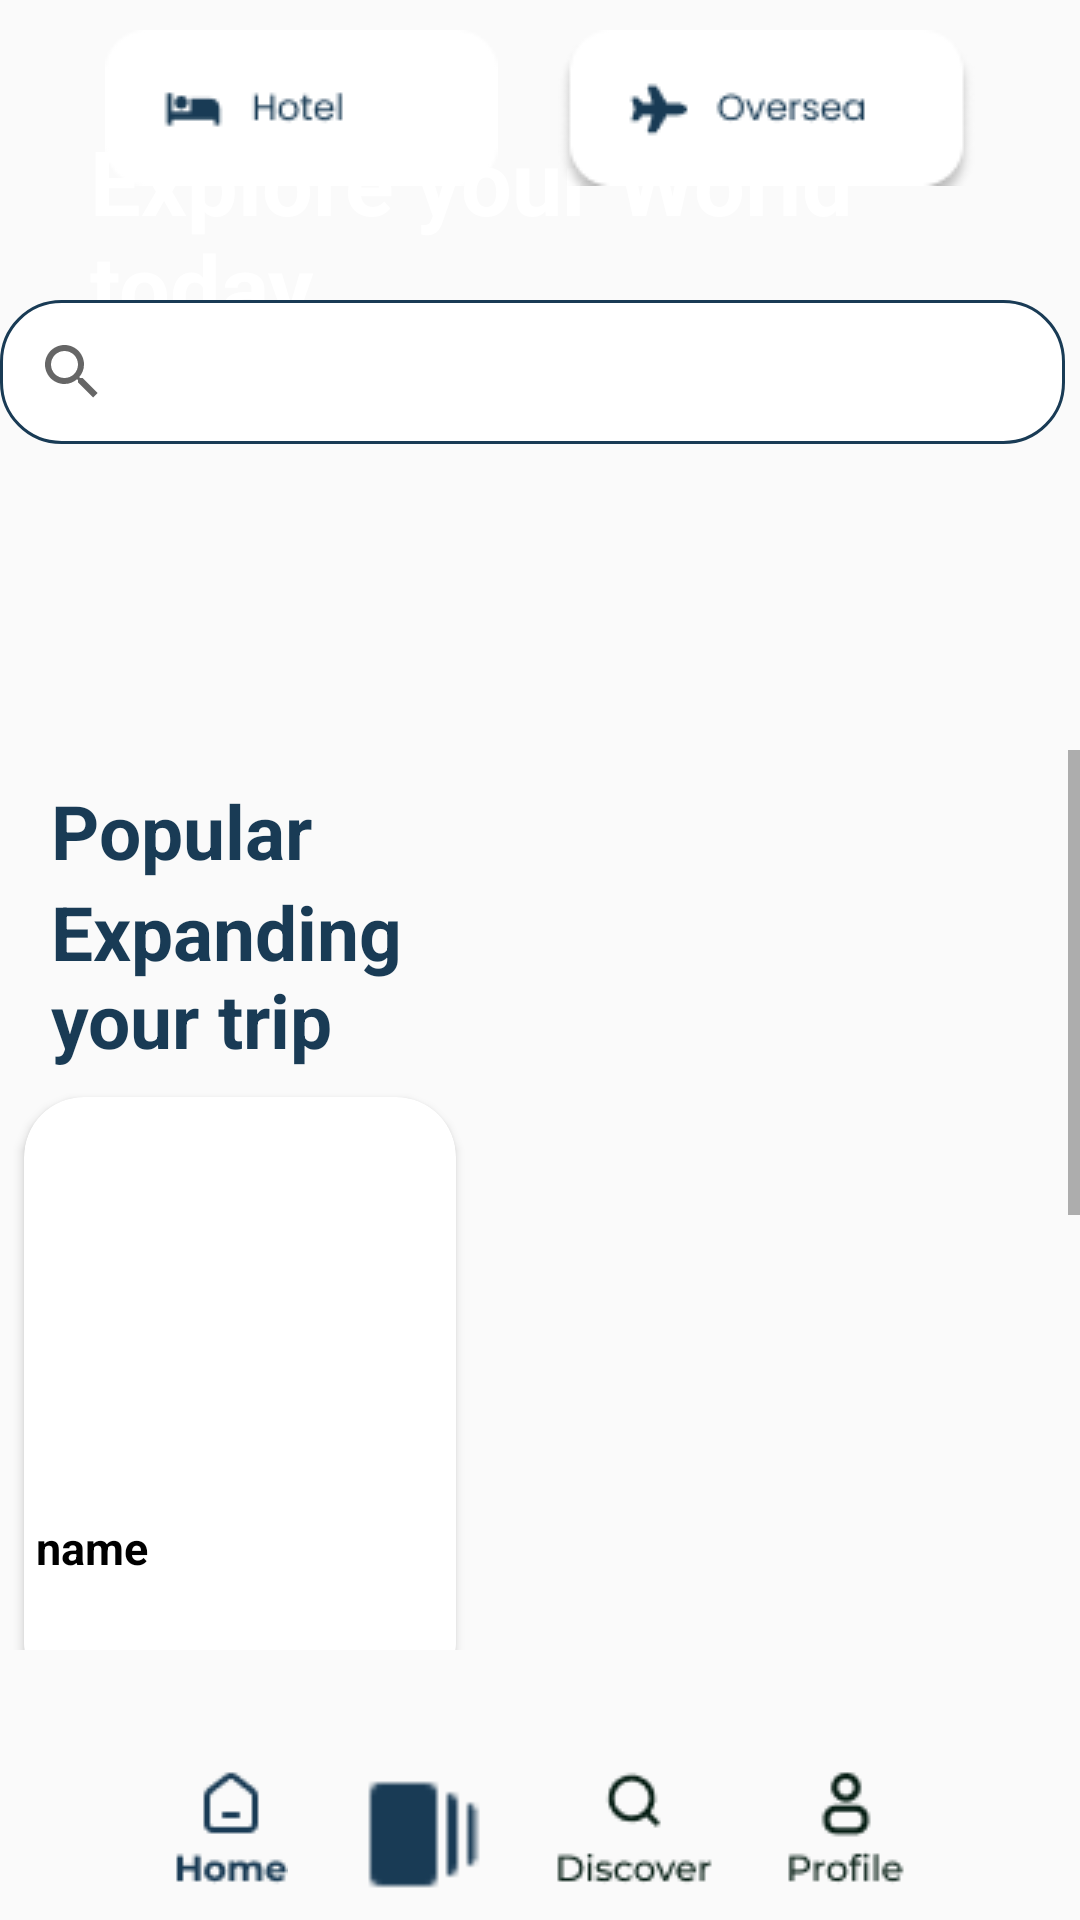

Here is an Android app screen rendered from its layout file. Give the layout XML and the strings, colors and styles it references.
<!-- AndroidManifest.xml: application theme Theme.TravelApp -->
<!-- res/layout/activity_dashboard.xml -->
<?xml version="1.0" encoding="utf-8"?>
<RelativeLayout xmlns:android="http://schemas.android.com/apk/res/android"
    xmlns:app="http://schemas.android.com/apk/res-auto"
    xmlns:tools="http://schemas.android.com/tools"
    android:layout_width="match_parent"
    android:layout_height="match_parent">


    <FrameLayout
        android:id="@+id/frame_layout"
        android:layout_width="match_parent"
        android:layout_height="match_parent">
        <ImageView
            android:id="@+id/backgroundImage"
            android:layout_width="match_parent"
            android:layout_height="240dp"
            android:scaleType="centerCrop"
            android:src="@drawable/dash" />


        <TextView
            android:id="@+id/aboveSearchText"
            android:layout_width="wrap_content"
            android:layout_height="wrap_content"
            android:layout_alignParentTop="true"
            android:layout_centerHorizontal="true"
            android:layout_marginTop="40dp"
            android:text="@string/explore_your_world_today"
            android:textSize="30sp"
            android:layout_marginStart="30dp"
            android:textStyle="bold"
            android:textColor="@android:color/white" />
        <androidx.appcompat.widget.SearchView
            android:id="@+id/searchView"
            android:layout_width="355dp"
            android:layout_height="wrap_content"

            android:layout_marginTop="100dp"
            android:layout_marginEnd="30dp"


            android:background="@drawable/searchview_bg"
            android:iconifiedByDefault="false"
            android:queryHint="Search..." />

        <ScrollView
            android:layout_width="match_parent"
            android:layout_height="wrap_content">



            <LinearLayout
                android:id="@+id/imageIconsLayout"
                android:layout_width="match_parent"
                android:layout_height="wrap_content"
                android:orientation="horizontal"
                android:gravity="center">


                <ImageView
                    android:id="@+id/icons1"
                    android:layout_width="wrap_content"
                    android:layout_height="wrap_content"
                    android:src="@drawable/quicksearch"
                    android:layout_margin="10dp"
                    tools:ignore="DuplicateIds" />

                <ImageView
                    android:id="@+id/icons2"
                    android:layout_width="wrap_content"
                    android:layout_height="wrap_content"
                    android:src="@drawable/quicksearch22"
                    android:layout_margin="10dp"
                    tools:ignore="DuplicateIds" />



            </LinearLayout>
        </ScrollView>

        <ScrollView
            android:layout_width="match_parent"
            android:layout_height="match_parent"
            android:layout_marginTop="250dp"
            android:layout_marginBottom="90dp"
            android:layout_marginLeft="0dp">

            <LinearLayout
                android:layout_width="wrap_content"
                android:layout_height="wrap_content"
                android:orientation="vertical">

                <TextView
                    android:id="@+id/popularPlacesHeading"
                    android:layout_width="match_parent"
                    android:layout_height="wrap_content"
                    android:textAlignment="textStart"
                    android:layout_marginLeft="17dp"
                    android:layout_marginTop="10dp"
                    android:text="Popular Places"
                    android:textColor="@color/blue"
                    android:textSize="25sp"
                    android:textStyle="bold" />

                <androidx.recyclerview.widget.RecyclerView
                    android:layout_width="wrap_content"
                    android:layout_height="wrap_content"
                    android:id="@+id/placeList">

                </androidx.recyclerview.widget.RecyclerView>

                <TextView
                    android:id="@+id/categories"
                    android:layout_width="match_parent"
                    android:layout_height="wrap_content"

                    android:layout_marginTop="0dp"
                    android:text="Expanding your trip around the world"
                    android:textColor="@color/blue"
                    android:textSize="25sp"
                    android:textAlignment="textStart"
                    android:layout_marginLeft="17dp"
                    android:textStyle="bold" />

                <include layout="@layout/placehold" />

                <TextView
                    android:id="@+id/categorie"
                    android:layout_width="match_parent"
                    android:layout_height="wrap_content"

                    android:layout_marginTop="0dp"
                    android:text="Travel beyond the boundary"
                    android:textColor="@color/blue"
                    android:textSize="25sp"
                    android:textAlignment="textStart"
                    android:layout_marginLeft="17dp"
                    android:textStyle="bold" />

                <include layout="@layout/placehold" />
            </LinearLayout>
        </ScrollView>

        <LinearLayout
            android:layout_width="match_parent"
            android:layout_height="wrap_content"
            android:gravity="center_horizontal"
            android:layout_gravity="bottom"
            android:padding="6dp">

            <ImageView
                android:id="@+id/home"
                android:layout_width="wrap_content"
                android:layout_height="wrap_content"
                android:layout_marginEnd="24dp"
                android:src="@drawable/home" />

            <ImageView
                android:id="@+id/icon2"
                android:layout_width="41dp"
                android:layout_height="45dp"
                android:layout_marginEnd="24dp"
                android:src="@drawable/listing" />

            <ImageView

                android:id="@+id/findloc"
                android:layout_width="wrap_content"
                android:layout_height="wrap_content"
                android:layout_marginEnd="24dp"
                android:src="@drawable/discover" />


            <ImageView

                android:id="@+id/profile"
                android:layout_width="wrap_content"
                android:layout_height="wrap_content"
                android:src="@drawable/profile" />

        </LinearLayout>
    </FrameLayout>



</RelativeLayout>
<!-- res/layout/placehold.xml (included above) -->
<?xml version="1.0" encoding="utf-8"?>
<RelativeLayout xmlns:android="http://schemas.android.com/apk/res/android"
    xmlns:app="http://schemas.android.com/apk/res-auto"
    android:layout_width="wrap_content"
    android:layout_height="wrap_content">


    <androidx.cardview.widget.CardView
        android:id="@+id/cardView1"
        android:layout_width="160dp"
        android:layout_height="220dp"
        app:cardCornerRadius="20dp"
        android:padding="0dp"
        android:background="@color/blue"
        app:cardUseCompatPadding="true">

        <LinearLayout
            android:layout_width="wrap_content"
            android:layout_height="wrap_content"
            android:orientation="vertical">

            <ImageView
                android:id="@+id/PlaceImage"
                android:layout_width="160dp"
                android:layout_height="140dp"
                android:scaleType="centerCrop"
                android:src="@drawable/find"
                android:contentDescription="@string/todo" />

            <TextView
                android:id="@+id/PlaceName"
                android:layout_width="match_parent"
                android:layout_height="wrap_content"
                android:textColor="@color/black"
                android:text="name"
                android:textSize="15dp"
                android:textStyle="bold"
                android:layout_marginStart="4dp" />

        </LinearLayout>


    </androidx.cardview.widget.CardView>


</RelativeLayout>
<!-- resources referenced by this layout -->
<resources>
  <color name="black">#FF000000</color>
  <color name="blue">#193B55</color>
  <!-- drawable discover: png bitmap (drawable, 1412 bytes) -->
  <!-- drawable home: png bitmap (drawable, 1031 bytes) -->
  <!-- drawable listing: png bitmap (drawable, 306 bytes) -->
  <!-- drawable profile: png bitmap (drawable, 1190 bytes) -->
  <!-- drawable quicksearch: png bitmap (drawable, 1248 bytes) -->
  <!-- drawable quicksearch22: png bitmap (drawable, 2633 bytes) -->
  <!-- drawable searchview_bg (drawable) -->
  <shape xmlns:android="http://schemas.android.com/apk/res/android"
      android:shape="rectangle">
      <solid android:color="@android:color/white" />
      <corners android:radius="20dp" />
      <stroke
          android:color="@color/blue"
          android:width="1dp" />
  </shape>
  <string name="explore_your_world_today">Explore your World today</string>
  <string name="todo">TODO</string>
  <style name="Theme.TravelApp" parent="Base.Theme.TravelApp" />
  <style name="Base.Theme.TravelApp" parent="Theme.Design.Light.NoActionBar">
          
          
      </style>
</resources>
